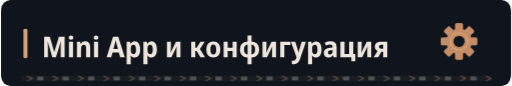
t = 0.00 s
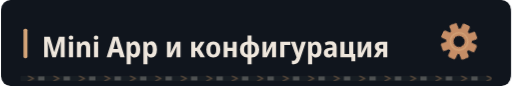
t = 1.67 s
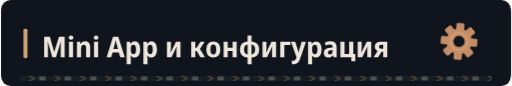
t = 3.33 s
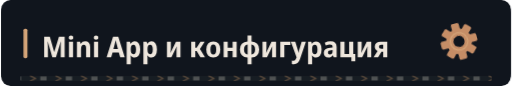
t = 5.00 s
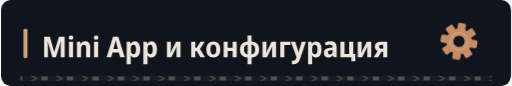
t = 6.67 s
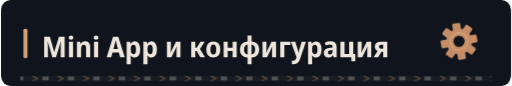
t = 8.33 s

The animated SVG that drew these frames (rendered in a browser with its animation timeline set to each time). Animation: 4 CSS @keyframes rules; frames cover the first 8.33 s, repeats indefinitely.

<svg xmlns="http://www.w3.org/2000/svg" width="640" height="108" viewBox="0 0 640 108" role="img"><defs><clipPath id="motion-frame"><rect x="1.0" y="1.0" width="638.0" height="106.0" rx="14" /></clipPath><clipPath id="motion-belt"><rect x="24.0" y="95.0" width="592.0" height="7" rx="1" /></clipPath><linearGradient id="motion-sheen" x1="0" y1="0" x2="1" y2=".2"><stop offset="0" stop-color="#e2c6a4" stop-opacity="0" /><stop offset=".46" stop-color="#e2c6a4" stop-opacity="0" /><stop offset=".5" stop-color="#e2c6a4" stop-opacity=".11" /><stop offset=".54" stop-color="#e2c6a4" stop-opacity="0" /><stop offset="1" stop-color="#e2c6a4" stop-opacity="0" /></linearGradient></defs><style>
@keyframes profile-belt { to { transform: translateX(32px); } }
@keyframes profile-sheen { to { transform: translateX(1920px); } }
@keyframes profile-gear { to { transform: rotate(360deg); } }
@keyframes profile-signal { 0%,100% { opacity: .35; } 50% { opacity: .85; } }
.profile-conveyor { animation: profile-belt 1.6s linear infinite; }
.profile-sheen { animation: profile-sheen 9s linear infinite; animation-delay: -7.49s; }
.profile-gear { transform-origin: 0px 0px; animation: profile-gear 24s linear infinite; }
.profile-signal { animation: profile-signal 6s cubic-bezier(.77,0,.175,1) infinite; animation-delay: -7.49s; }
@media (prefers-reduced-motion: reduce) {
 .profile-conveyor, .profile-sheen, .profile-gear, .profile-signal { animation: none; }
 .profile-sheen { opacity: 0; }
}
</style><title>Mini App и конфигурация</title><rect width="640" height="108" rx="16" fill="#0d1117" /><g clip-path="url(#motion-frame)" pointer-events="none"><rect x="-640.0" y="0.0" width="640.0" height="108.0" fill="url(#motion-sheen)" class="profile-sheen" /></g><rect width="640" height="108" rx="12" fill="#10151d" /><rect x="28" y="36.0" width="5" height="37" rx="2" fill="#d4a478" /><g transform="translate(51 72) scale(0.036 -0.036)" fill="#eee6dc"><path transform="translate(0 0)" d="M368 0 210 549H206Q207 524 209.0 485.5Q211 447 212.5 406.5Q214 366 214 336V0H83V714H281L434 186H437L599 714H798V0H661V340Q661 370 662.0 409.0Q663 448 665.0 486.0Q667 524 668 548H664L494 0Z" /><path transform="translate(880 0)" d="M140 761Q174 761 196.0 744.0Q218 727 218 687Q218 648 196.0 631.0Q174 614 140 614Q106 614 84.0 631.0Q62 648 62 687Q62 728 83.5 744.5Q105 761 140 761ZM211 547V0H68V547Z" /><path transform="translate(1159 0)" d="M355 557Q437 557 483.5 508.5Q530 460 530 358V0H387V320Q387 378 369.5 408.0Q352 438 311 438Q253 438 231.5 393.5Q210 349 210 259V0H67V547H178L196 475H203Q251 557 355 557Z" /><path transform="translate(1754 0)" d="M140 761Q174 761 196.0 744.0Q218 727 218 687Q218 648 196.0 631.0Q174 614 140 614Q106 614 84.0 631.0Q62 648 62 687Q62 728 83.5 744.5Q105 761 140 761ZM211 547V0H68V547Z" /><path transform="translate(2263 0)" d="M473 0 425 169H207L158 0H0L223 716H406L631 0ZM349 462Q344 480 337.5 507.0Q331 534 325.0 561.5Q319 589 315 609Q310 577 300.5 535.0Q291 493 283 462L237 294H394Z" /><path transform="translate(2894 0)" d="M351 557Q439 557 489.5 484.0Q540 411 540 274Q540 136 487.5 63.0Q435 -10 350 -10Q298 -10 264.5 11.0Q231 32 210 64H205Q207 41 208.5 17.5Q210 -6 210 -27V-240H67V547H183L203 475H210Q233 514 266.0 535.5Q299 557 351 557ZM305 440Q254 440 232.5 403.0Q211 366 210 289V269Q210 190 231.0 149.5Q252 109 305 109Q394 109 394 274Q394 440 305 440Z" /><path transform="translate(3478 0)" d="M351 557Q439 557 489.5 484.0Q540 411 540 274Q540 136 487.5 63.0Q435 -10 350 -10Q298 -10 264.5 11.0Q231 32 210 64H205Q207 41 208.5 17.5Q210 -6 210 -27V-240H67V547H183L203 475H210Q233 514 266.0 535.5Q299 557 351 557ZM305 440Q254 440 232.5 403.0Q211 366 210 289V269Q210 190 231.0 149.5Q252 109 305 109Q394 109 394 274Q394 440 305 440Z" /><path transform="translate(4292 0)" d="M74 0V546H211V345Q211 314 209.0 278.0Q207 242 204.0 211.0Q201 180 198 163H202L389 546H546V0H408V207Q408 258 412.0 305.0Q416 352 419 376H415L231 0Z" /><path transform="translate(5142 0)" d="M71 0V546H213V335H262L394 546H540L376 288L552 0H392L261 222H213V0Z" /><path transform="translate(5698 0)" d="M285 -10Q170 -10 105.0 64.5Q40 139 40 274Q40 407 106.0 481.5Q172 556 288 556Q403 556 467.0 482.0Q531 408 531 274Q531 140 466.0 65.0Q401 -10 285 -10ZM286 103Q339 103 363.0 144.0Q387 185 387 274Q387 363 363.0 403.5Q339 444 286 444Q234 444 209.5 403.0Q185 362 185 274Q185 186 209.5 144.5Q234 103 286 103Z" /><path transform="translate(6270 0)" d="M74 0V546H215V332H387V546H528V0H387V220H215V0Z" /><path transform="translate(6872 0)" d="M308 -240V-7Q179 2 109.5 75.0Q40 148 40 274Q40 400 109.5 472.0Q179 544 307 554V760H445V554Q574 545 643.5 472.5Q713 400 713 274Q713 148 643.5 75.0Q574 2 446 -7V-240ZM183 274Q183 196 215.0 152.0Q247 108 309 103V444Q246 438 214.5 394.5Q183 351 183 274ZM570 274Q570 351 538.5 394.5Q507 438 444 444V103Q506 108 538.0 152.0Q570 196 570 274Z" /><path transform="translate(7626 0)" d="M74 0V546H211V345Q211 314 209.0 278.0Q207 242 204.0 211.0Q201 180 198 163H202L389 546H546V0H408V207Q408 258 412.0 305.0Q416 352 419 376H415L231 0Z" /><path transform="translate(8246 0)" d="M74 0V546H427V431H215V0Z" /><path transform="translate(8690 0)" d="M107 -240Q85 -240 66.5 -237.5Q48 -235 34 -231V-112Q46 -115 58.0 -117.0Q70 -119 84 -119Q129 -119 151.5 -95.0Q174 -71 189 -27L198 -1L1 547H154L242 253Q249 229 254.5 203.5Q260 178 263 156H267Q270 177 276.5 202.0Q283 227 290 253L376 547H524L322 -51Q290 -146 241.0 -193.0Q192 -240 107 -240Z" /><path transform="translate(9215 0)" d="M74 -240V546H188L208 475H215Q238 513 272.0 534.5Q306 556 356 556Q442 556 494.0 483.5Q546 411 546 273Q546 136 493.5 63.0Q441 -10 355 -10Q304 -10 270.5 11.0Q237 32 215 64H208Q215 16 215 -16V-240ZM313 107Q402 107 402 274Q402 358 380.5 399.5Q359 441 312 441Q260 441 238.0 404.0Q216 367 215 290V269Q215 189 237.0 148.0Q259 107 313 107Z" /><path transform="translate(9804 0)" d="M194 -10Q115 -10 74.5 36.5Q34 83 34 158Q34 330 258 338L340 341V365Q340 407 317.5 426.5Q295 446 247 446Q186 446 106 412L67 513Q164 557 268 557Q377 557 429.5 508.5Q482 460 482 358V0H380L354 74H351Q320 31 282.5 10.5Q245 -10 194 -10ZM246 98Q286 98 313.0 125.5Q340 153 340 205V253L289 251Q232 248 206.0 227.0Q180 206 180 167Q180 132 197.5 115.0Q215 98 246 98Z" /><path transform="translate(10350 0)" d="M450 -134V0H67V547H211V115H372V547H516V114H587V-134Z" /><path transform="translate(10947 0)" d="M74 0V546H211V345Q211 314 209.0 278.0Q207 242 204.0 211.0Q201 180 198 163H202L389 546H546V0H408V207Q408 258 412.0 305.0Q416 352 419 376H415L231 0Z" /><path transform="translate(11567 0)" d="M9 0 148 221Q101 240 75.0 279.5Q49 319 50 376Q50 457 103.5 502.0Q157 547 254 547H485V0H343V198H283L167 0ZM278 299H343V443H274Q193 443 194 373Q193 299 278 299Z" /></g><g transform="translate(575 52.0) scale(1)"><g class="profile-gear" fill="#c58d66"><rect x="-5" y="-23" width="10" height="15" rx="2" transform="rotate(0)" /><rect x="-5" y="-23" width="10" height="15" rx="2" transform="rotate(45)" /><rect x="-5" y="-23" width="10" height="15" rx="2" transform="rotate(90)" /><rect x="-5" y="-23" width="10" height="15" rx="2" transform="rotate(135)" /><rect x="-5" y="-23" width="10" height="15" rx="2" transform="rotate(180)" /><rect x="-5" y="-23" width="10" height="15" rx="2" transform="rotate(225)" /><rect x="-5" y="-23" width="10" height="15" rx="2" transform="rotate(270)" /><rect x="-5" y="-23" width="10" height="15" rx="2" transform="rotate(315)" /><circle r="16" /><circle r="7" fill="#10151d" /><circle r="11" fill="none" stroke="#d4a478" stroke-width="1.5" /></g></g><g clip-path="url(#motion-belt)" pointer-events="none"><rect x="24.0" y="95.0" width="592.0" height="7" fill="#171d23" /><g class="profile-conveyor"><path d="M-32 95l7 3.5 -7 3.5" fill="none" stroke="#9e7956" stroke-width="1.5" opacity=".55" /><rect x="-19.0" y="96.0" width="8" height="5" fill="#a5a29b" opacity=".4" /><path d="M0 95l7 3.5 -7 3.5" fill="none" stroke="#9e7956" stroke-width="1.5" opacity=".55" /><rect x="13.0" y="96.0" width="8" height="5" fill="#a5a29b" opacity=".4" /><path d="M32 95l7 3.5 -7 3.5" fill="none" stroke="#9e7956" stroke-width="1.5" opacity=".55" /><rect x="45.0" y="96.0" width="8" height="5" fill="#a5a29b" opacity=".4" /><path d="M64 95l7 3.5 -7 3.5" fill="none" stroke="#9e7956" stroke-width="1.5" opacity=".55" /><rect x="77.0" y="96.0" width="8" height="5" fill="#a5a29b" opacity=".4" /><path d="M96 95l7 3.5 -7 3.5" fill="none" stroke="#9e7956" stroke-width="1.5" opacity=".55" /><rect x="109.0" y="96.0" width="8" height="5" fill="#a5a29b" opacity=".4" /><path d="M128 95l7 3.5 -7 3.5" fill="none" stroke="#9e7956" stroke-width="1.5" opacity=".55" /><rect x="141.0" y="96.0" width="8" height="5" fill="#a5a29b" opacity=".4" /><path d="M160 95l7 3.5 -7 3.5" fill="none" stroke="#9e7956" stroke-width="1.5" opacity=".55" /><rect x="173.0" y="96.0" width="8" height="5" fill="#a5a29b" opacity=".4" /><path d="M192 95l7 3.5 -7 3.5" fill="none" stroke="#9e7956" stroke-width="1.5" opacity=".55" /><rect x="205.0" y="96.0" width="8" height="5" fill="#a5a29b" opacity=".4" /><path d="M224 95l7 3.5 -7 3.5" fill="none" stroke="#9e7956" stroke-width="1.5" opacity=".55" /><rect x="237.0" y="96.0" width="8" height="5" fill="#a5a29b" opacity=".4" /><path d="M256 95l7 3.5 -7 3.5" fill="none" stroke="#9e7956" stroke-width="1.5" opacity=".55" /><rect x="269.0" y="96.0" width="8" height="5" fill="#a5a29b" opacity=".4" /><path d="M288 95l7 3.5 -7 3.5" fill="none" stroke="#9e7956" stroke-width="1.5" opacity=".55" /><rect x="301.0" y="96.0" width="8" height="5" fill="#a5a29b" opacity=".4" /><path d="M320 95l7 3.5 -7 3.5" fill="none" stroke="#9e7956" stroke-width="1.5" opacity=".55" /><rect x="333.0" y="96.0" width="8" height="5" fill="#a5a29b" opacity=".4" /><path d="M352 95l7 3.5 -7 3.5" fill="none" stroke="#9e7956" stroke-width="1.5" opacity=".55" /><rect x="365.0" y="96.0" width="8" height="5" fill="#a5a29b" opacity=".4" /><path d="M384 95l7 3.5 -7 3.5" fill="none" stroke="#9e7956" stroke-width="1.5" opacity=".55" /><rect x="397.0" y="96.0" width="8" height="5" fill="#a5a29b" opacity=".4" /><path d="M416 95l7 3.5 -7 3.5" fill="none" stroke="#9e7956" stroke-width="1.5" opacity=".55" /><rect x="429.0" y="96.0" width="8" height="5" fill="#a5a29b" opacity=".4" /><path d="M448 95l7 3.5 -7 3.5" fill="none" stroke="#9e7956" stroke-width="1.5" opacity=".55" /><rect x="461.0" y="96.0" width="8" height="5" fill="#a5a29b" opacity=".4" /><path d="M480 95l7 3.5 -7 3.5" fill="none" stroke="#9e7956" stroke-width="1.5" opacity=".55" /><rect x="493.0" y="96.0" width="8" height="5" fill="#a5a29b" opacity=".4" /><path d="M512 95l7 3.5 -7 3.5" fill="none" stroke="#9e7956" stroke-width="1.5" opacity=".55" /><rect x="525.0" y="96.0" width="8" height="5" fill="#a5a29b" opacity=".4" /><path d="M544 95l7 3.5 -7 3.5" fill="none" stroke="#9e7956" stroke-width="1.5" opacity=".55" /><rect x="557.0" y="96.0" width="8" height="5" fill="#a5a29b" opacity=".4" /><path d="M576 95l7 3.5 -7 3.5" fill="none" stroke="#9e7956" stroke-width="1.5" opacity=".55" /><rect x="589.0" y="96.0" width="8" height="5" fill="#a5a29b" opacity=".4" /><path d="M608 95l7 3.5 -7 3.5" fill="none" stroke="#9e7956" stroke-width="1.5" opacity=".55" /><rect x="621.0" y="96.0" width="8" height="5" fill="#a5a29b" opacity=".4" /><path d="M640 95l7 3.5 -7 3.5" fill="none" stroke="#9e7956" stroke-width="1.5" opacity=".55" /><rect x="653.0" y="96.0" width="8" height="5" fill="#a5a29b" opacity=".4" /></g></g></svg>
